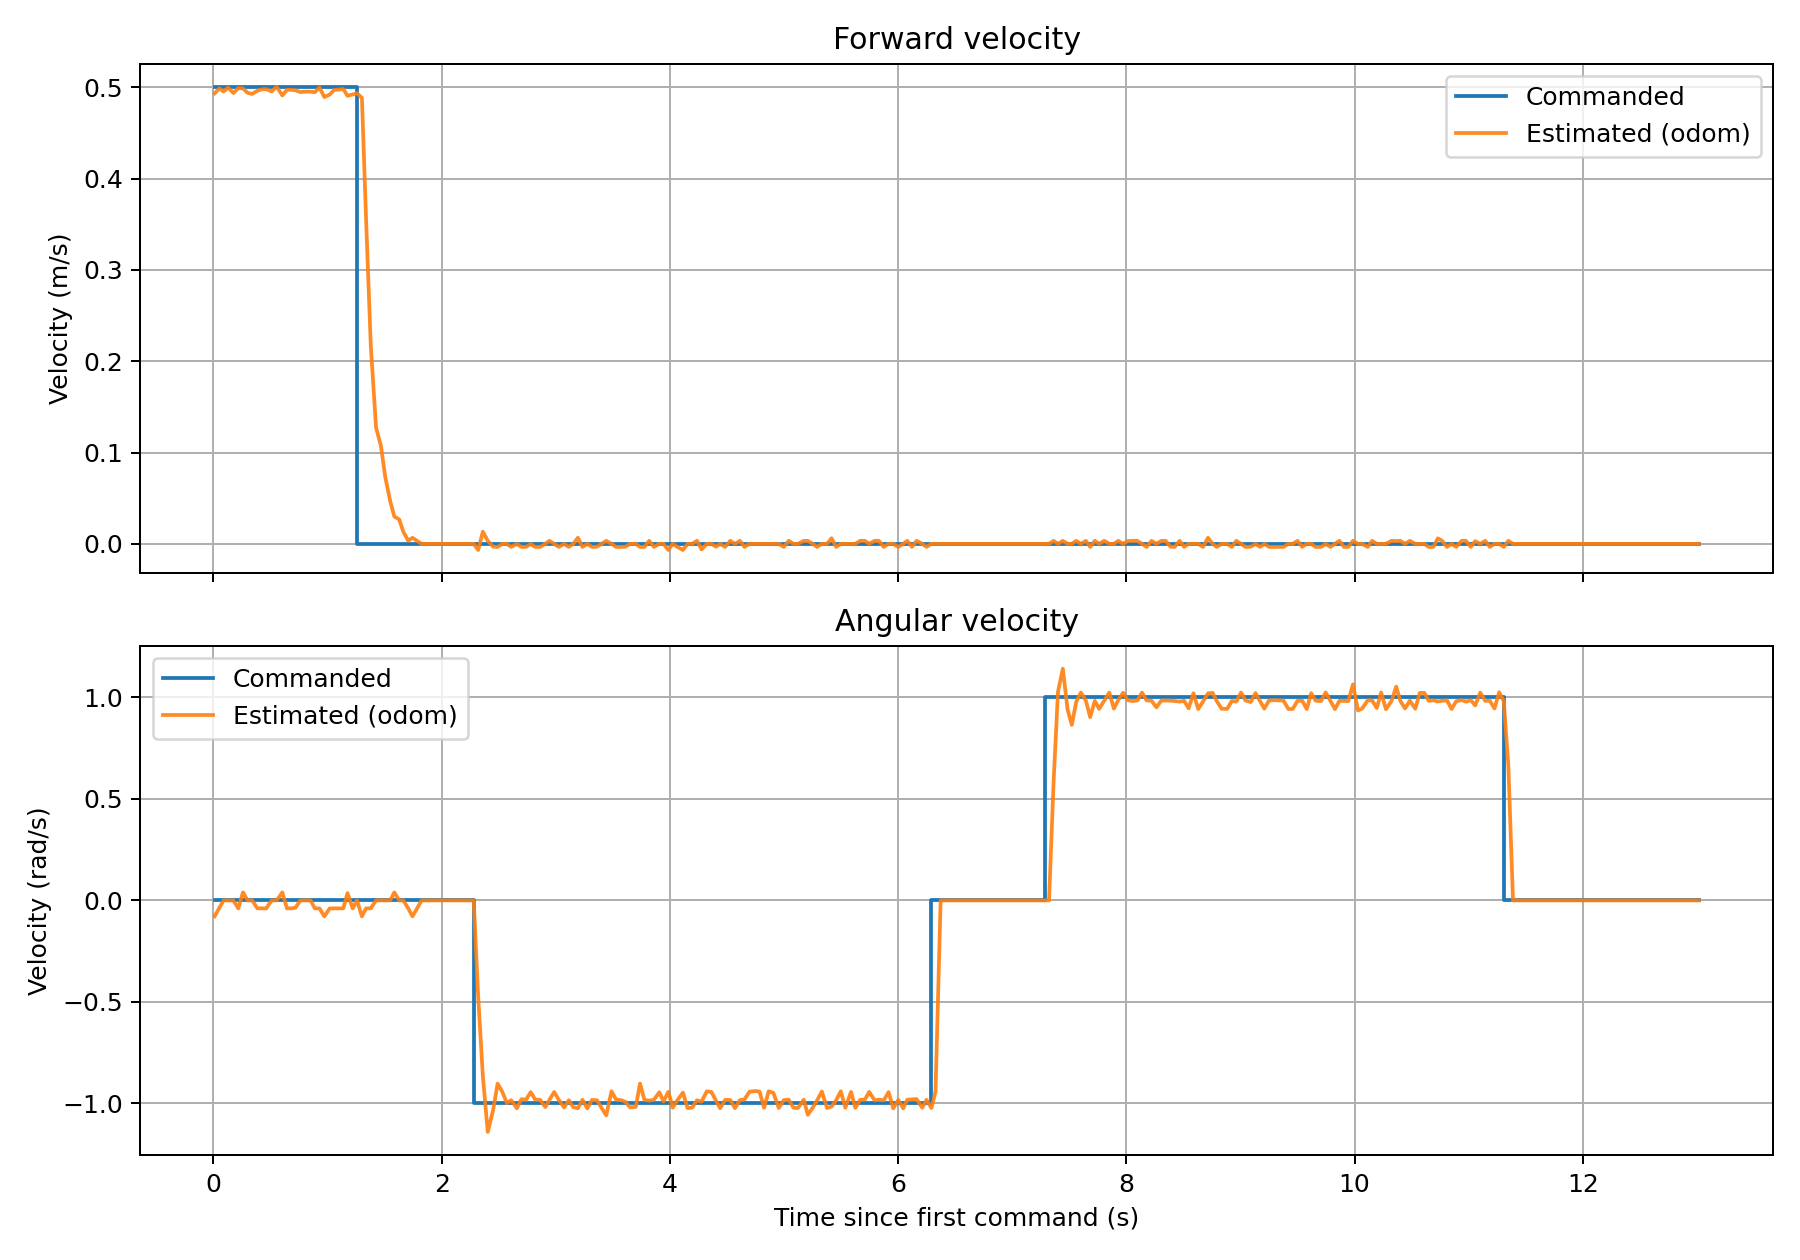

The file beside this chart, header and first rows:
time_s, cmd_vx_m_s, odom_vx_m_s, cmd_wz_rad_s, odom_wz_rad_s
0.0117, 0.5, 0.4934, 0.000000, -0.07844
0.0526, 0.5, 0.4987, 0.000000, -0.0369
0.0901, 0.5, 0.4954, 0.000000, 0.000000
0.1300, 0.5, 0.4997, 0.000000, 0.000000
0.1759, 0.5, 0.4937, 0.000000, 0.000000
0.2188, 0.5, 0.4991, 0.000000, -0.03941
0.2598, 0.5, 0.4987, 0.000000, 0.03938
0.2997, 0.5, 0.494, 0.000000, 0.000000
0.3407, 0.5, 0.4927, 0.000000, 0.000000
0.3858, 0.5, 0.4961, 0.000000, -0.03917
0.4277, 0.5, 0.4978, 0.000000, -0.03931
0.4637, 0.5, 0.4979, 0.000000, -0.03932
0.5107, 0.5, 0.4954, 0.000000, 0.000000
0.5557, 0.5, 0.5006, 0.000000, 0.000000
0.6047, 0.5, 0.4911, 0.000000, 0.0393
0.6451, 0.5, 0.4972, 0.000000, -0.03926
0.6819, 0.5, 0.4972, 0.000000, -0.03926
0.7208, 0.5, 0.4967, 0.000000, -0.03585
0.7617, 0.5, 0.4948, 0.000000, 0.000000
0.8129, 0.5, 0.4953, 0.000000, 0.000000
0.8528, 0.5, 0.4952, 0.000000, 0.000000
0.8891, 0.5, 0.4946, 0.000000, -0.03906
0.9301, 0.5, 0.4997, 0.000000, -0.03946
0.9729, 0.5, 0.4893, 0.000000, -0.07886
1.02, 0.5, 0.492, 0.000000, -0.03938
1.059, 0.5, 0.4971, 0.000000, -0.03925
1.1, 0.5, 0.4975, 0.000000, -0.03928
1.139, 0.5, 0.4981, 0.000000, -0.03933
1.176, 0.5, 0.4906, 0.000000, 0.03585
1.221, 0.5, 0.4921, 0.000000, -0.03939
1.259, 0.000000, 0.4934, 0.000000, 0.000000
1.302, 0.000000, 0.4885, 0.000000, -0.07872
1.338, 0.000000, 0.3578, 0.000000, -0.03934
1.38, 0.000000, 0.2173, 0.000000, -0.03932
1.426, 0.000000, 0.1274, 0.000000, 0.000000
1.469, 0.000000, 0.1073, 0.000000, 0.000000
1.506, 0.000000, 0.07366, 0.000000, 0.000000
1.55, 0.000000, 0.0468, 0.000000, 0.000000
1.586, 0.000000, 0.03002, 0.000000, 0.03925
1.629, 0.000000, 0.02675, 0.000000, 0.000000
1.665, 0.000000, 0.01335, 0.000000, 0.000000
1.708, 0.000000, 0.003348, 0.000000, -0.03939
1.745, 0.000000, 0.006674, 0.000000, -0.07851
1.786, 0.000000, 0.003340, 0.000000, -0.0393
1.825, 0.000000, 0.000000, 0.000000, -0.000000
1.869, 0.000000, 0.000000, 0.000000, -0.000000
1.907, 0.000000, 0.000000, 0.000000, -0.000000
1.947, 0.000000, 0.000000, 0.000000, -0.000000
1.987, 0.000000, 0.000000, 0.000000, -0.000000
2.036, 0.000000, 0.000000, 0.000000, -0.000000
2.076, 0.000000, 0.000000, 0.000000, -0.000000
2.115, 0.000000, 0.000000, 0.000000, -0.000000
2.158, 0.000000, 0.000000, 0.000000, -0.000000
2.203, 0.000000, 0.000000, 0.000000, -0.000000
2.245, 0.000000, 0.000000, 0.000000, -0.000000
2.282, 0.000000, 0.000000, -1, -0.000000
2.321, 0.000000, -0.006716, -1, -0.474
2.362, 0.000000, 0.01336, -1, -0.8646
2.405, 0.000000, 0.003344, -1, -1.141
2.452, 0.000000, -0.003027, -1, -1.033
... 256 more rows
